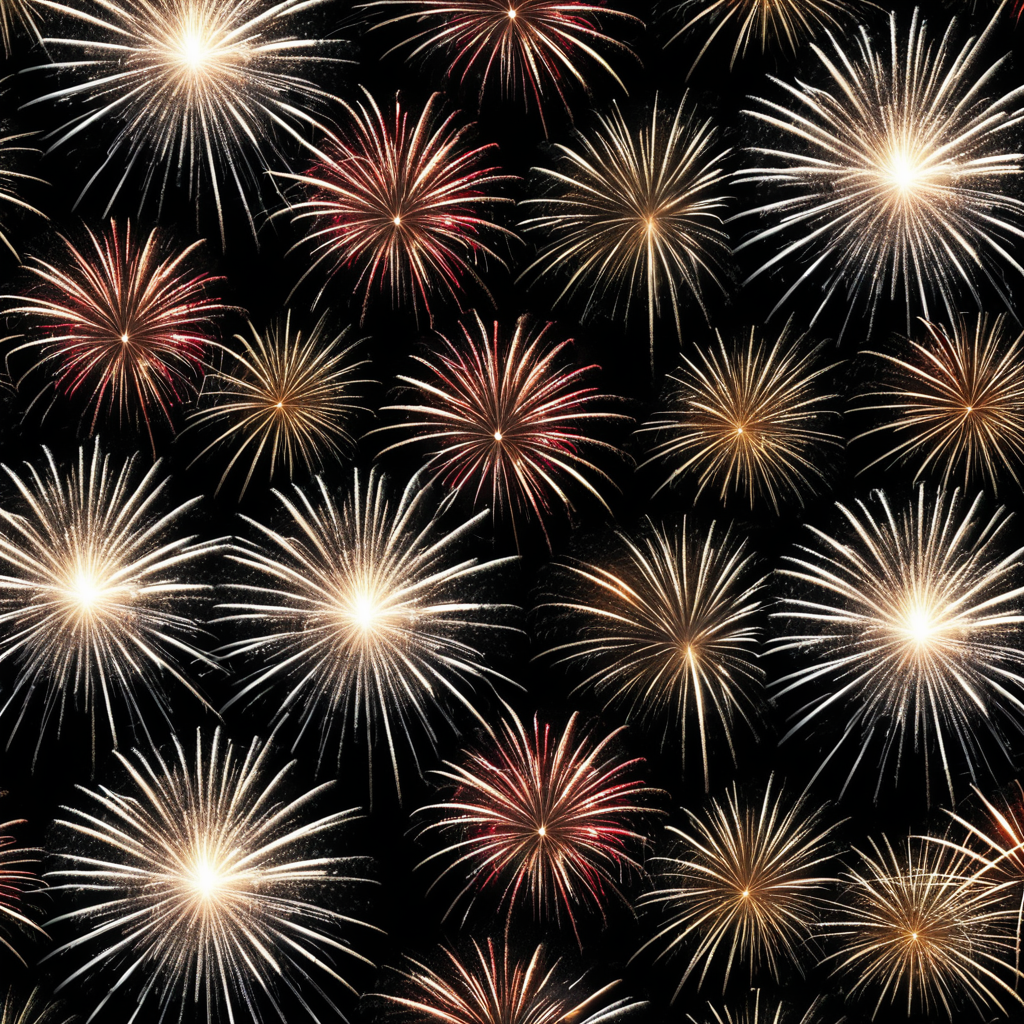
Generation parameters embedded in this image by AUTOMATIC1111 Stable Diffusion web UI or a fork of it (Forge, ...) (PNG 'parameters' text chunk):
<lora:seamless_texture:1> smlstxtr,  New year's eve themed Fireworks, (Postmodernism:1.1) (Gothic:1.3), seamless texture
Steps: 30, Sampler: DPM++ 2M, Schedule type: Karras, CFG scale: 7, Seed: 2547544566, Size: 1024x1024, Model hash: 33e58e8668, Model: Juggernaut-XI-byRunDiffusion, Token merging ratio: 0.1, Tiling: True, Lora hashes: "seamless_texture: 14f7c93cfec7", Version: v1.10.1